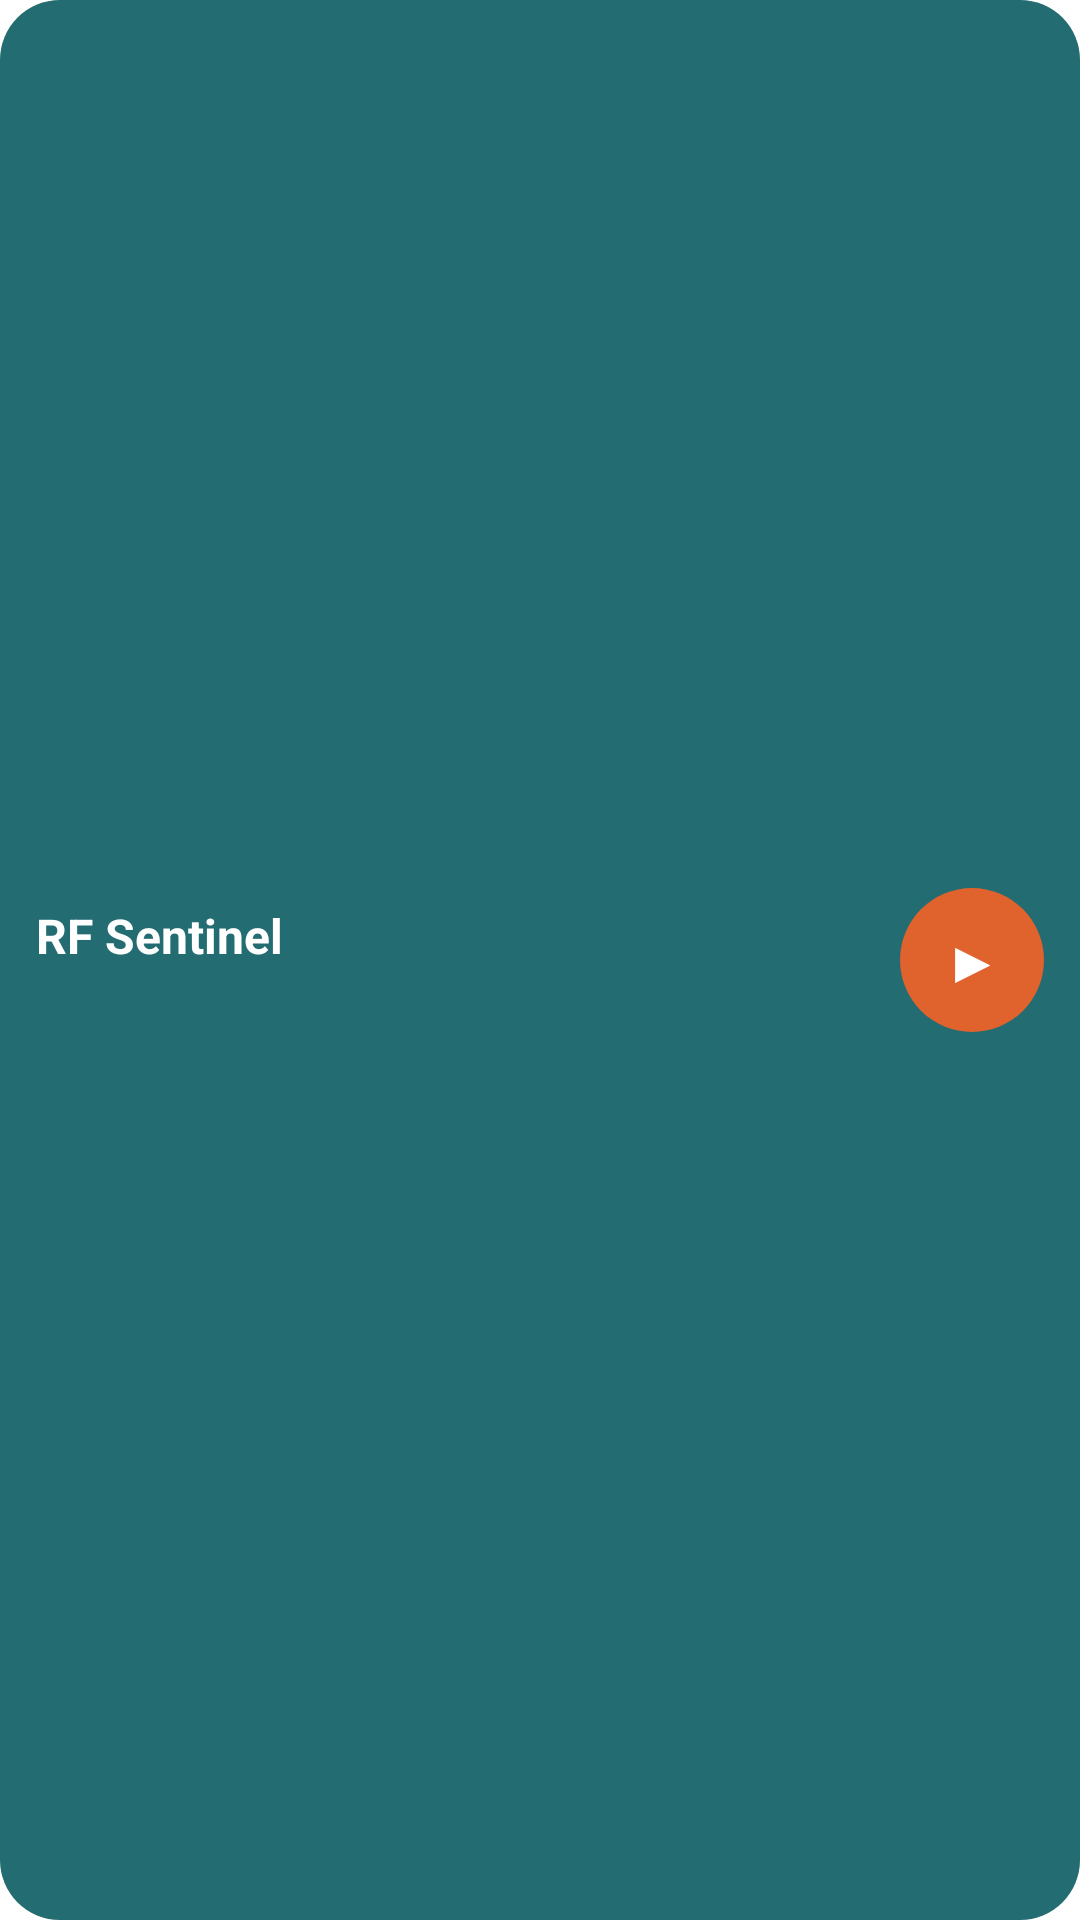

Reconstruct the res/layout file that produces this screen, plus the resources it refers to.
<!-- AndroidManifest.xml: application theme Theme.RFSentinel -->
<!-- res/layout/widget_status.xml -->
<?xml version="1.0" encoding="utf-8"?>
<LinearLayout xmlns:android="http://schemas.android.com/apk/res/android"
    android:layout_width="match_parent"
    android:layout_height="match_parent"
    android:background="@drawable/widget_bg"
    android:gravity="center_vertical"
    android:orientation="horizontal"
    android:padding="12dp">

    <LinearLayout
        android:id="@+id/widgetBody"
        android:layout_width="0dp"
        android:layout_height="wrap_content"
        android:layout_weight="1"
        android:orientation="vertical">

        <TextView
            android:id="@+id/widgetStatus"
            android:layout_width="wrap_content"
            android:layout_height="wrap_content"
            android:text="RF Sentinel"
            android:textColor="#FFFFFF"
            android:textSize="16sp"
            android:textStyle="bold" />

        <TextView
            android:id="@+id/widgetCounts"
            android:layout_width="wrap_content"
            android:layout_height="wrap_content"
            android:textColor="#CCFFFFFF"
            android:textSize="12sp" />
    </LinearLayout>

    <TextView
        android:id="@+id/widgetToggle"
        android:layout_width="48dp"
        android:layout_height="48dp"
        android:background="@drawable/widget_button_bg"
        android:gravity="center"
        android:text="&#9654;"
        android:textColor="#FFFFFF"
        android:textSize="20sp" />
</LinearLayout>
<!-- resources referenced by this layout -->
<resources>
  <!-- drawable widget_bg (drawable) -->
  <?xml version="1.0" encoding="utf-8"?>
  <shape xmlns:android="http://schemas.android.com/apk/res/android" android:shape="rectangle">
      <solid android:color="#E60B5C63" />
      <corners android:radius="20dp" />
  </shape>
  <!-- drawable widget_button_bg (drawable) -->
  <?xml version="1.0" encoding="utf-8"?>
  <shape xmlns:android="http://schemas.android.com/apk/res/android" android:shape="oval">
      <solid android:color="#E0622D" />
  </shape>
  <style name="Theme.RFSentinel" parent="Theme.MaterialComponents.DayNight.DarkActionBar">
          <item name="textAppearanceButton">@style/TextAppearance.RFSentinel.Button</item>
          <item name="colorPrimary">@color/brand_primary</item>
          <item name="colorPrimaryVariant">@color/brand_primary_dark</item>
          <item name="colorOnPrimary">@android:color/white</item>
          <item name="colorSecondary">@color/brand_accent</item>
          <item name="colorOnSecondary">@android:color/white</item>
          <item name="rfScopeColor">@color/scope</item>
          <item name="rfScopeTextColor">@color/scope_text</item>
          <item name="rfTraceColor">@color/trace</item>
          <item name="rfAccent">@color/brand_highlight</item>
          <item name="rfOnAccent">@color/brand_on_highlight</item>
      </style>
  <style name="TextAppearance.RFSentinel.Button" parent="TextAppearance.MaterialComponents.Button">
          <item name="android:textAllCaps">false</item>
          <item name="android:letterSpacing">0</item>
      </style>
  <color name="brand_primary">#0B5C63</color>
  <color name="brand_primary_dark">#073F44</color>
  <color name="brand_accent">#E0622D</color>
  <color name="scope">#0B5C63</color>
  <color name="scope_text">#AA0B5C63</color>
  <color name="trace">#E0622D</color>
  <color name="brand_highlight">#0B5C63</color>
  <color name="brand_on_highlight">#FFFFFF</color>
</resources>
